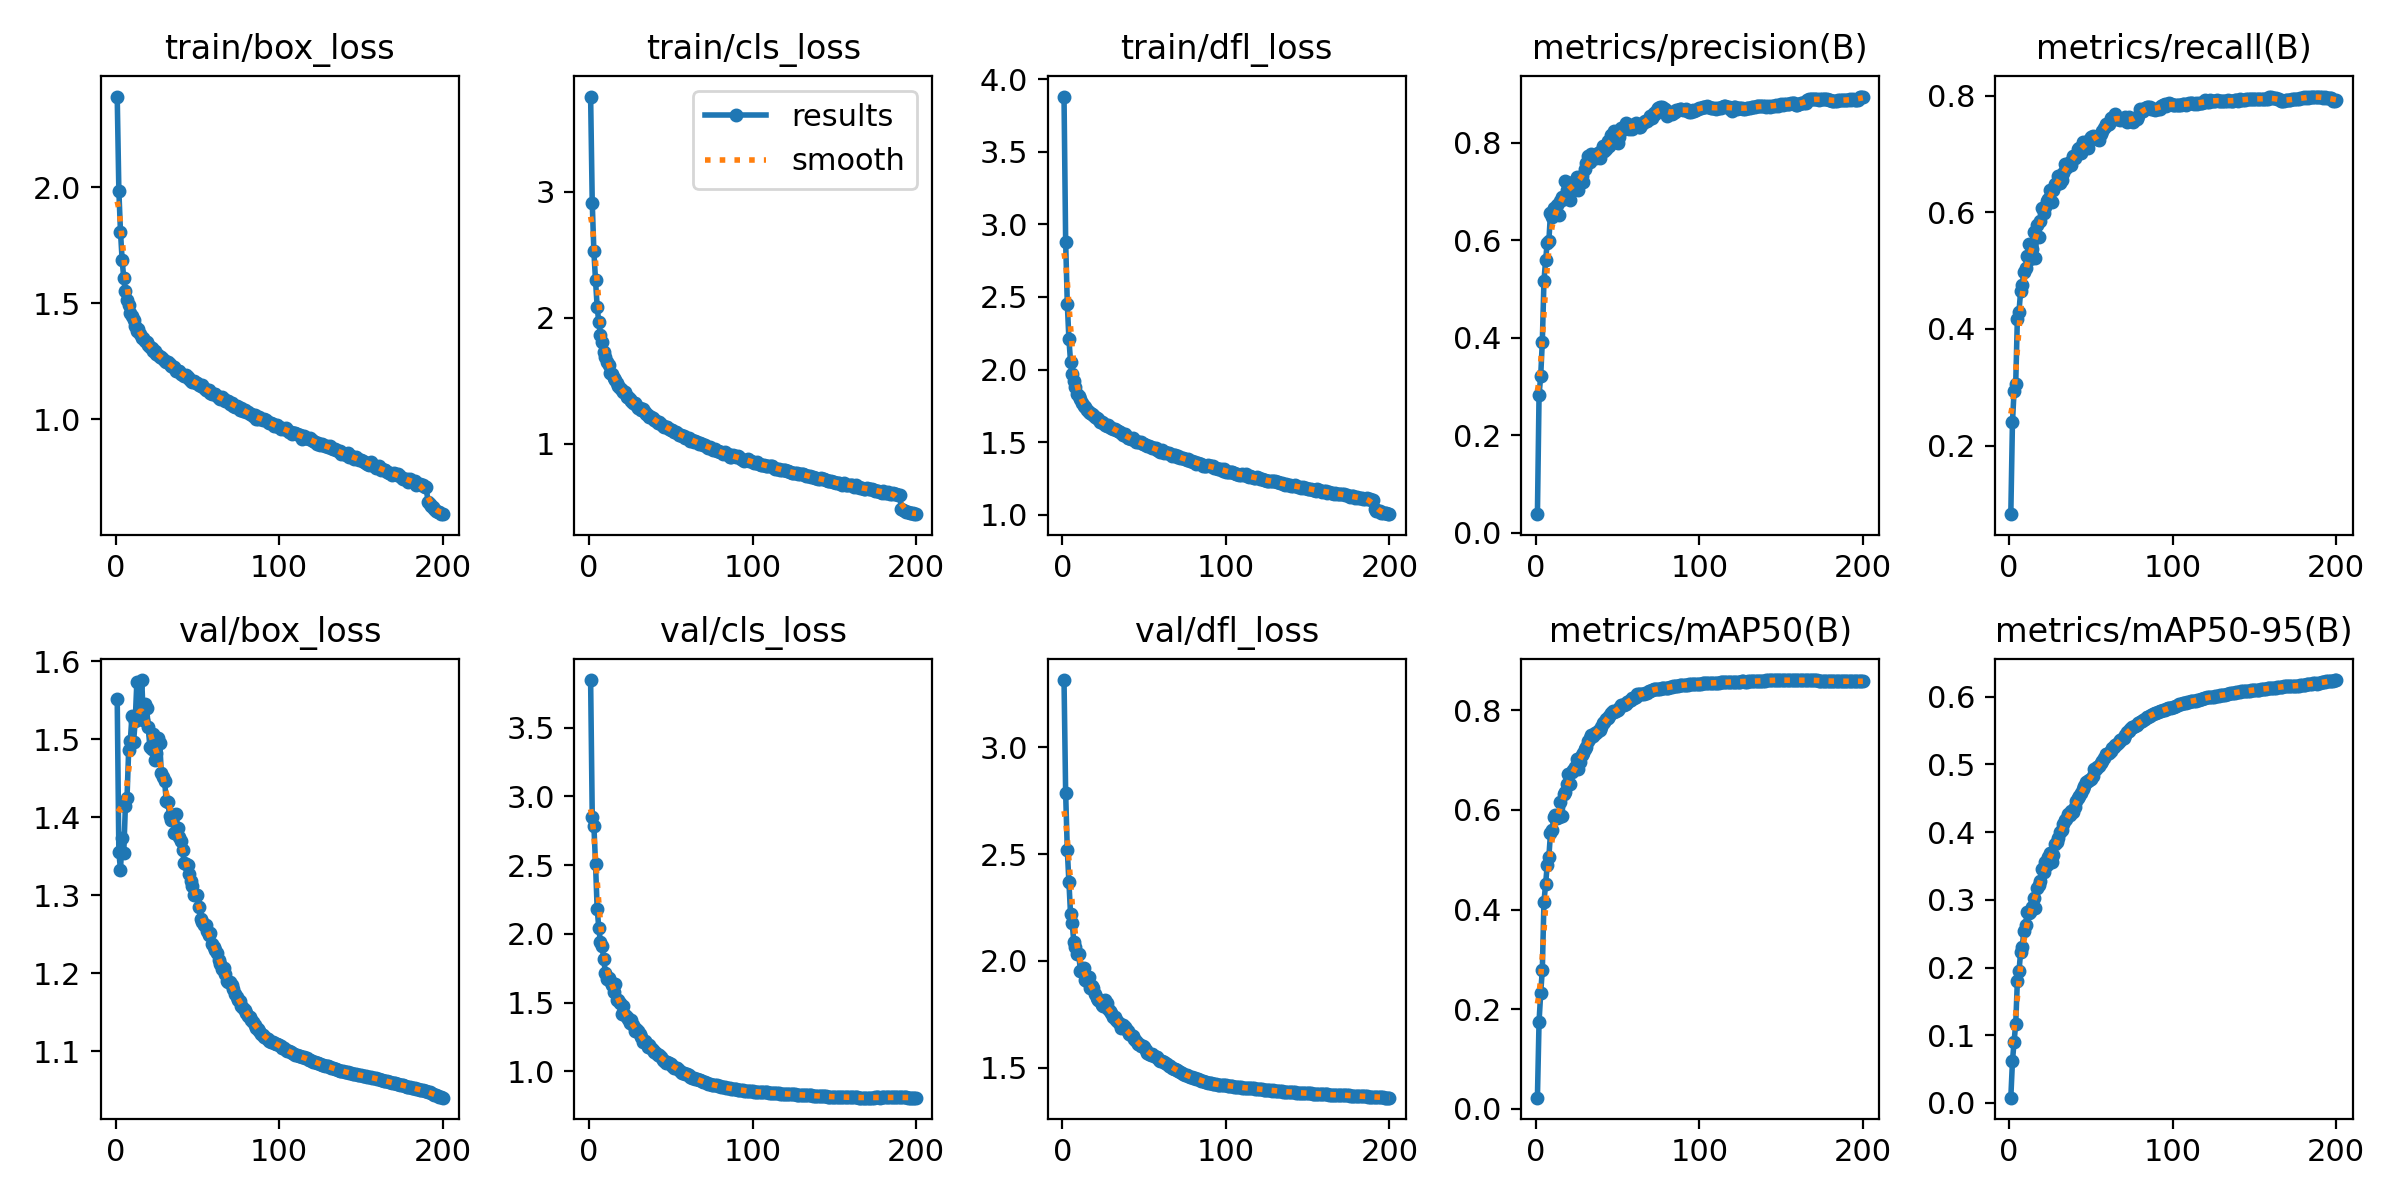

Data behind this chart, as committed beside it:
epoch, train/box_loss, train/cls_loss, train/dfl_loss, metrics/precision(B), metrics/recall(B), metrics/mAP50(B), metrics/mAP50-95(B), val/box_loss, val/cls_loss, val/dfl_loss, lr/pg0, lr/pg1, lr/pg2
1, 2.391, 3.754, 3.881, 0.03799, 0.08224, 0.02227, 0.00779, 1.551, 3.847, 3.316, 0.003324, 0.003324, 0.003324
2, 1.986, 2.909, 2.882, 0.2821, 0.2398, 0.175, 0.06157, 1.355, 2.853, 2.786, 0.006624, 0.006624, 0.006624
3, 1.808, 2.525, 2.455, 0.3211, 0.2937, 0.2317, 0.09057, 1.333, 2.787, 2.519, 0.009891, 0.009891, 0.009891
4, 1.688, 2.296, 2.208, 0.3918, 0.3062, 0.2792, 0.1173, 1.373, 2.51, 2.369, 0.009851, 0.009851, 0.009851
5, 1.607, 2.086, 2.055, 0.5167, 0.4172, 0.4157, 0.1794, 1.355, 2.183, 2.218, 0.009851, 0.009851, 0.009851
6, 1.551, 1.964, 1.97, 0.5588, 0.4295, 0.4505, 0.1948, 1.415, 2.044, 2.177, 0.009802, 0.009802, 0.009802
7, 1.514, 1.865, 1.919, 0.5954, 0.4649, 0.4896, 0.2226, 1.425, 1.938, 2.087, 0.009753, 0.009753, 0.009753
8, 1.492, 1.809, 1.881, 0.5986, 0.476, 0.5058, 0.2308, 1.486, 1.913, 2.065, 0.009703, 0.009703, 0.009703
9, 1.458, 1.727, 1.835, 0.656, 0.4981, 0.5537, 0.2545, 1.498, 1.819, 2.031, 0.009654, 0.009654, 0.009654
10, 1.445, 1.686, 1.817, 0.6474, 0.5052, 0.5596, 0.2623, 1.53, 1.718, 2.032, 0.009604, 0.009604, 0.009604
11, 1.426, 1.647, 1.797, 0.667, 0.5246, 0.5862, 0.2824, 1.497, 1.671, 1.954, 0.009555, 0.009555, 0.009555
12, 1.404, 1.62, 1.77, 0.6563, 0.5465, 0.5896, 0.2803, 1.523, 1.682, 1.955, 0.009505, 0.009505, 0.009505
13, 1.38, 1.562, 1.749, 0.6735, 0.5197, 0.5829, 0.282, 1.573, 1.654, 1.965, 0.009456, 0.009456, 0.009456
14, 1.388, 1.556, 1.741, 0.6517, 0.5375, 0.5854, 0.2894, 1.526, 1.628, 1.91, 0.009406, 0.009406, 0.009406
15, 1.368, 1.523, 1.723, 0.68, 0.5659, 0.6161, 0.3031, 1.537, 1.575, 1.904, 0.009357, 0.009357, 0.009357
16, 1.351, 1.508, 1.71, 0.6893, 0.5212, 0.5873, 0.2883, 1.576, 1.636, 1.924, 0.009307, 0.009307, 0.009307
17, 1.349, 1.477, 1.701, 0.6841, 0.5779, 0.6318, 0.317, 1.524, 1.521, 1.873, 0.009258, 0.009258, 0.009258
18, 1.339, 1.459, 1.694, 0.7227, 0.5575, 0.6363, 0.3225, 1.545, 1.518, 1.881, 0.009208, 0.009208, 0.009208
19, 1.331, 1.442, 1.685, 0.7032, 0.5855, 0.6513, 0.3285, 1.54, 1.495, 1.875, 0.009158, 0.009158, 0.009158
20, 1.319, 1.427, 1.674, 0.7164, 0.6082, 0.6731, 0.3451, 1.515, 1.416, 1.844, 0.009109, 0.009109, 0.009109
21, 1.312, 1.413, 1.665, 0.6823, 0.5982, 0.6521, 0.3404, 1.49, 1.478, 1.826, 0.009059, 0.009059, 0.009059
22, 1.309, 1.406, 1.659, 0.7135, 0.6084, 0.6768, 0.3555, 1.487, 1.41, 1.818, 0.00901, 0.00901, 0.00901
23, 1.295, 1.374, 1.641, 0.7202, 0.6191, 0.6797, 0.3511, 1.506, 1.393, 1.812, 0.00896, 0.00896, 0.00896
24, 1.292, 1.372, 1.637, 0.7136, 0.6236, 0.6868, 0.3629, 1.473, 1.378, 1.796, 0.008911, 0.008911, 0.008911
25, 1.279, 1.35, 1.631, 0.7291, 0.639, 0.7021, 0.3691, 1.482, 1.35, 1.79, 0.008861, 0.008861, 0.008861
26, 1.279, 1.337, 1.616, 0.7034, 0.6185, 0.6824, 0.3552, 1.502, 1.375, 1.819, 0.008812, 0.008812, 0.008812
27, 1.268, 1.319, 1.613, 0.7174, 0.6374, 0.6956, 0.3661, 1.495, 1.337, 1.801, 0.008762, 0.008762, 0.008762
28, 1.268, 1.325, 1.62, 0.7324, 0.6491, 0.7104, 0.383, 1.456, 1.291, 1.772, 0.008713, 0.008713, 0.008713
29, 1.262, 1.306, 1.608, 0.72, 0.6492, 0.7141, 0.3858, 1.452, 1.31, 1.766, 0.008663, 0.008663, 0.008663
30, 1.251, 1.285, 1.599, 0.7469, 0.6615, 0.7228, 0.3911, 1.446, 1.293, 1.758, 0.008614, 0.008614, 0.008614
31, 1.246, 1.284, 1.591, 0.7581, 0.6509, 0.7264, 0.4004, 1.42, 1.273, 1.738, 0.008564, 0.008564, 0.008564
32, 1.245, 1.27, 1.589, 0.774, 0.6555, 0.7375, 0.4032, 1.42, 1.249, 1.738, 0.008515, 0.008515, 0.008515
33, 1.237, 1.273, 1.586, 0.7606, 0.6672, 0.7441, 0.4115, 1.402, 1.215, 1.722, 0.008466, 0.008466, 0.008466
34, 1.23, 1.248, 1.573, 0.7764, 0.6831, 0.7514, 0.4184, 1.397, 1.218, 1.713, 0.008416, 0.008416, 0.008416
35, 1.226, 1.234, 1.571, 0.7702, 0.6764, 0.7487, 0.4201, 1.403, 1.206, 1.706, 0.008367, 0.008367, 0.008367
36, 1.224, 1.228, 1.56, 0.7733, 0.682, 0.7551, 0.4264, 1.38, 1.18, 1.684, 0.008317, 0.008317, 0.008317
37, 1.209, 1.215, 1.547, 0.7695, 0.686, 0.7539, 0.4255, 1.404, 1.189, 1.698, 0.008268, 0.008268, 0.008268
38, 1.21, 1.21, 1.553, 0.7789, 0.6817, 0.7588, 0.4319, 1.386, 1.167, 1.69, 0.008218, 0.008218, 0.008218
39, 1.21, 1.206, 1.541, 0.7687, 0.6965, 0.7605, 0.4299, 1.374, 1.157, 1.68, 0.008169, 0.008169, 0.008169
40, 1.197, 1.186, 1.527, 0.7826, 0.6931, 0.7669, 0.4374, 1.37, 1.141, 1.673, 0.008119, 0.008119, 0.008119
41, 1.192, 1.183, 1.528, 0.7934, 0.6991, 0.7746, 0.4461, 1.357, 1.132, 1.659, 0.00807, 0.00807, 0.00807
42, 1.185, 1.164, 1.522, 0.7838, 0.7087, 0.7772, 0.4506, 1.341, 1.118, 1.65, 0.00802, 0.00802, 0.00802
43, 1.189, 1.169, 1.526, 0.7878, 0.7109, 0.7816, 0.4534, 1.341, 1.116, 1.646, 0.007971, 0.007971, 0.007971
44, 1.182, 1.157, 1.515, 0.8032, 0.7023, 0.7855, 0.4583, 1.339, 1.102, 1.636, 0.007921, 0.007921, 0.007921
45, 1.173, 1.142, 1.503, 0.7935, 0.7205, 0.7895, 0.4638, 1.328, 1.079, 1.624, 0.007872, 0.007872, 0.007872
46, 1.164, 1.132, 1.498, 0.8169, 0.7103, 0.7943, 0.4677, 1.318, 1.078, 1.612, 0.007822, 0.007822, 0.007822
47, 1.161, 1.131, 1.498, 0.8019, 0.7185, 0.7988, 0.4743, 1.312, 1.063, 1.612, 0.007772, 0.007772, 0.007772
48, 1.165, 1.131, 1.5, 0.8251, 0.7108, 0.7972, 0.4752, 1.3, 1.071, 1.602, 0.007723, 0.007723, 0.007723
49, 1.155, 1.119, 1.489, 0.8017, 0.7248, 0.7976, 0.4774, 1.301, 1.057, 1.601, 0.007673, 0.007673, 0.007673
50, 1.156, 1.109, 1.489, 0.8006, 0.7295, 0.8001, 0.4779, 1.3, 1.055, 1.597, 0.007624, 0.007624, 0.007624
51, 1.149, 1.105, 1.481, 0.8122, 0.7317, 0.8039, 0.4836, 1.285, 1.041, 1.582, 0.007574, 0.007574, 0.007574
52, 1.144, 1.091, 1.475, 0.8303, 0.7274, 0.8101, 0.4926, 1.27, 1.025, 1.567, 0.007525, 0.007525, 0.007525
53, 1.146, 1.095, 1.47, 0.8262, 0.7279, 0.8107, 0.4935, 1.265, 1.022, 1.563, 0.007476, 0.007476, 0.007476
54, 1.134, 1.088, 1.464, 0.8329, 0.7252, 0.8114, 0.4963, 1.262, 1.024, 1.56, 0.007426, 0.007426, 0.007426
55, 1.126, 1.067, 1.459, 0.8418, 0.7234, 0.8127, 0.4982, 1.262, 1.011, 1.562, 0.007377, 0.007377, 0.007377
56, 1.126, 1.072, 1.457, 0.8314, 0.7342, 0.8165, 0.5021, 1.254, 0.9982, 1.556, 0.007327, 0.007327, 0.007327
57, 1.125, 1.063, 1.458, 0.8294, 0.739, 0.8188, 0.5046, 1.249, 0.9879, 1.55, 0.007278, 0.007278, 0.007278
58, 1.115, 1.063, 1.444, 0.8357, 0.7446, 0.8209, 0.5093, 1.252, 0.9848, 1.548, 0.007228, 0.007228, 0.007228
59, 1.108, 1.047, 1.44, 0.8279, 0.7514, 0.825, 0.5152, 1.238, 0.9809, 1.537, 0.007178, 0.007178, 0.007178
60, 1.107, 1.044, 1.434, 0.8363, 0.7493, 0.8244, 0.5156, 1.233, 0.9801, 1.533, 0.007129, 0.007129, 0.007129
... 140 more rows
